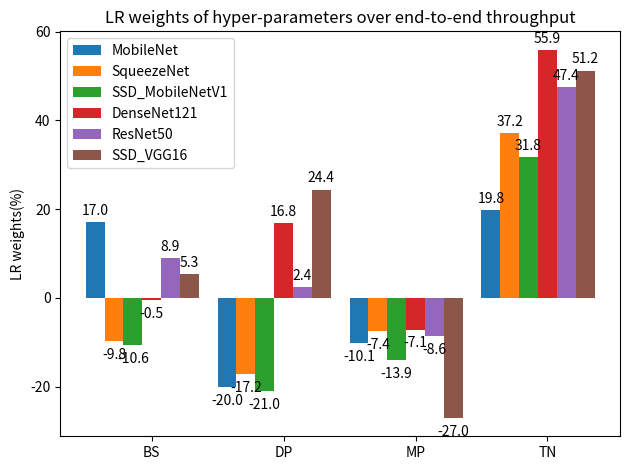
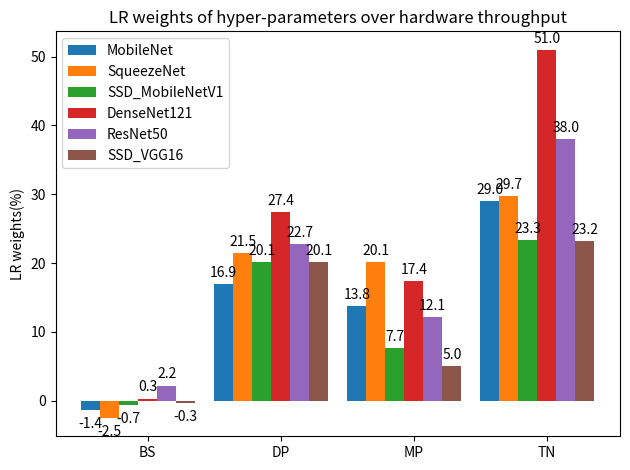

Source code (Python) for these figures, in order:
import matplotlib
import matplotlib.pyplot as plt
import numpy as np

def autolabel(ax, rects):
    """Attach a text label above each bar in *rects*, displaying its height."""
    for rect in rects:
        height = rect.get_height()
        if height > 0.0:
            ax.annotate('{}'.format(height),
                        xy=(rect.get_x() + rect.get_width() / 2, height),
                        xytext=(0, 3),  # 3 points vertical offset
                        textcoords="offset points",
                        ha='center', va='bottom')
        else:
            ax.annotate('{}'.format(height),
                        xy=(rect.get_x() + rect.get_width() / 2, height),
                        xytext=(0, -15),  # 15 points vertical offset
                        textcoords="offset points",
                        ha='center', va='bottom')


def draw_e2e_lr():
    labels = ['BS', 'DP', 'MP', 'TN']
    mobilenet_lr = [17.0, -20.0, -10.1, 19.8]
    squeezenet_lr = [-9.8, -17.2, -7.4, 37.2]
    ssd_mobilenet_lr = [-10.6, -21.0, -13.9, 31.8]
    densenet121_lr = [-0.5, 16.8, -7.1, 55.9]
    resnet50_lr = [8.9, 2.4, -8.6, 47.4]
    ssd_vgg16_lr = [5.3, 24.4, -27.0, 51.2]

    net_num = 6
    width = 0.35
    x0 = [(1+(net_num+1)*i)*width for i in range(len(labels))]
    x1 = [(2+(net_num+1)*i)*width for i in range(len(labels))]
    x2 = [(3+(net_num+1)*i)*width for i in range(len(labels))]
    x3 = [(4+(net_num+1)*i)*width for i in range(len(labels))]
    x4 = [(5+(net_num+1)*i)*width for i in range(len(labels))]
    x5 = [(6+(net_num+1)*i)*width for i in range(len(labels))]

    fig, ax = plt.subplots()
    rects_mobilenet = ax.bar(x0, mobilenet_lr, width, label='MobileNet')
    rects_squeezenet = ax.bar(x1, squeezenet_lr, width, label='SqueezeNet')
    rects_ssd_mobilenet = ax.bar(x2, ssd_mobilenet_lr, width, label='SSD_MobileNetV1')
    rects_densenet121 = ax.bar(x3, densenet121_lr, width, label='DenseNet121')
    rects_resnet50 = ax.bar(x4, resnet50_lr, width, label='ResNet50')
    rects_ssd_vgg16 = ax.bar(x5, ssd_vgg16_lr, width, label='SSD_VGG16')

    # Add some text for labels, title and custom x-axis tick labels, etc.
    ax.set_ylabel('LR weights(%)')
    ax.set_title('LR weights of hyper-parameters over end-to-end throughput')
    ax.set_xticks(x3)
    ax.set_xticklabels(labels)
    ax.legend()

    autolabel(ax, rects_mobilenet)
    autolabel(ax, rects_squeezenet)
    autolabel(ax, rects_ssd_mobilenet)
    autolabel(ax, rects_densenet121)
    autolabel(ax, rects_resnet50)
    autolabel(ax, rects_ssd_vgg16)

    fig.tight_layout()
    plt.show()

def draw_hw_lr():
    labels = ['BS', 'DP', 'MP', 'TN']
    mobilenet_lr = [-1.4, 16.9, 13.8, 29.0]
    squeezenet_lr = [-2.5, 21.5, 20.1, 29.7]
    ssd_mobilenet_lr = [-0.7, 20.1, 7.7, 23.3]
    densenet121_lr = [0.3, 27.4, 17.4, 51.0]
    resnet50_lr = [2.2, 22.7, 12.1, 38.0]
    ssd_vgg16_lr = [-0.3, 20.1, 5.0, 23.2]

    net_num = 6
    width = 0.35
    x0 = [(1+(net_num+1)*i)*width for i in range(len(labels))]
    x1 = [(2+(net_num+1)*i)*width for i in range(len(labels))]
    x2 = [(3+(net_num+1)*i)*width for i in range(len(labels))]
    x3 = [(4+(net_num+1)*i)*width for i in range(len(labels))]
    x4 = [(5+(net_num+1)*i)*width for i in range(len(labels))]
    x5 = [(6+(net_num+1)*i)*width for i in range(len(labels))]

    fig, ax = plt.subplots()
    rects_mobilenet = ax.bar(x0, mobilenet_lr, width, label='MobileNet')
    rects_squeezenet = ax.bar(x1, squeezenet_lr, width, label='SqueezeNet')
    rects_ssd_mobilenet = ax.bar(x2, ssd_mobilenet_lr, width, label='SSD_MobileNetV1')
    rects_densenet121 = ax.bar(x3, densenet121_lr, width, label='DenseNet121')
    rects_resnet50 = ax.bar(x4, resnet50_lr, width, label='ResNet50')
    rects_ssd_vgg16 = ax.bar(x5, ssd_vgg16_lr, width, label='SSD_VGG16')

    # Add some text for labels, title and custom x-axis tick labels, etc.
    ax.set_ylabel('LR weights(%)')
    ax.set_title('LR weights of hyper-parameters over hardware throughput')
    ax.set_xticks(x3)
    ax.set_xticklabels(labels)
    ax.legend()

    autolabel(ax, rects_mobilenet)
    autolabel(ax, rects_squeezenet)
    autolabel(ax, rects_ssd_mobilenet)
    autolabel(ax, rects_densenet121)
    autolabel(ax, rects_resnet50)
    autolabel(ax, rects_ssd_vgg16)

    fig.tight_layout()
    plt.show()

if __name__ == '__main__':
    draw_e2e_lr()
    draw_hw_lr()
